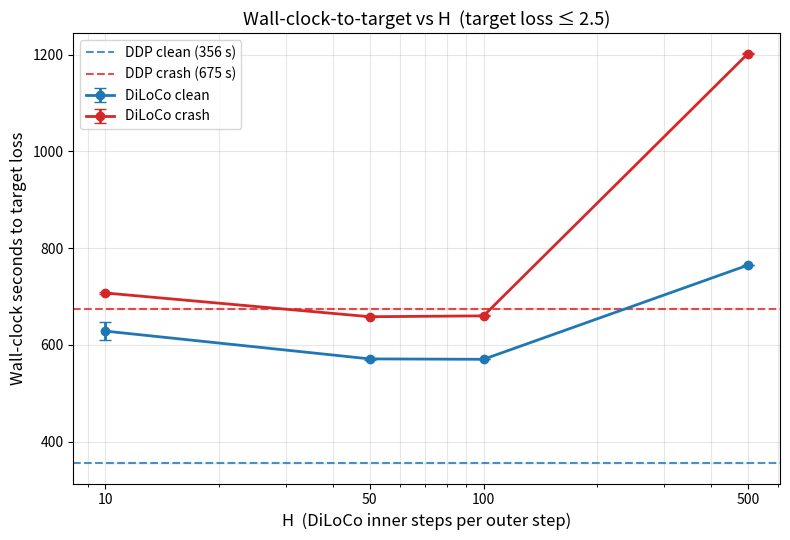
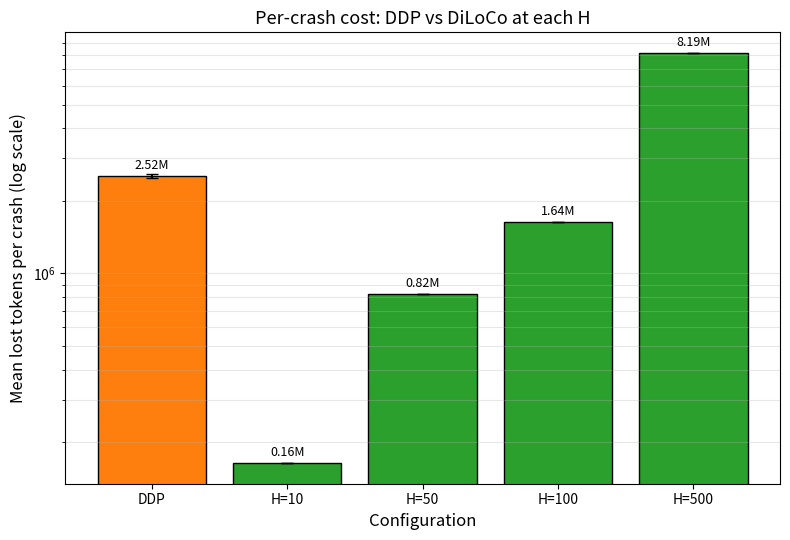

These figures' Python source, in order:
"""Generate the headline plots from hardcoded final-metric numbers.

Bypasses W&B entirely — useful when wandb API is slow or the project
has a lot of ghost/failed runs to paginate through. Values come
straight from the fill_missing_b.log + group_a.log tables we already
pulled. Edit the dicts below if numbers change.
"""
from __future__ import annotations

import statistics
from pathlib import Path

import matplotlib.pyplot as plt
import numpy as np


# --- Measured wall-clock-to-target (seconds) per cell, per seed ---
DATA_WALL = {
    "ddp": {
        "clean": [356.15, 355.92],
        "crash": [674.19, 675.48],
    },
    10: {
        "clean": [615.10, 641.85],
        "crash": [709.37, 705.13],
    },
    50: {
        "clean": [572.08, 570.03],
        "crash": [657.38, 659.03],
    },
    100: {
        "clean": [570.20, 570.23],
        "crash": [659.35, 660.53],
    },
    500: {
        "clean": [764.48, 765.00],
        "crash": [1202.02, 1201.54],
    },
}

# --- Measured mean lost_tokens per crash (avg across the 3 crashes in a run) ---
DATA_LOST = {
    "ddp": {"crash": [2490368, 2555904]},
    10: {"crash": [163840, 163840]},
    50: {"crash": [819200, 819200]},
    100: {"crash": [1638400, 1638400]},
    500: {"crash": [8192000, 8192000]},
}


def _mean_std(vals):
    return statistics.mean(vals), (statistics.stdev(vals) if len(vals) > 1 else 0.0)


def plot_wallclock_vs_H(out_path: Path):
    H_vals = [10, 50, 100, 500]
    fig, ax = plt.subplots(figsize=(8, 5.5))

    for regime, color in [("clean", "tab:blue"), ("crash", "tab:red")]:
        means, stds = [], []
        for H in H_vals:
            m, s = _mean_std(DATA_WALL[H][regime])
            means.append(m)
            stds.append(s)
        ax.errorbar(
            H_vals, means, yerr=stds, marker="o", capsize=4,
            linewidth=2, color=color,
            label=f"DiLoCo {regime}",
        )

        ddp_m, ddp_s = _mean_std(DATA_WALL["ddp"][regime])
        ax.axhline(ddp_m, linestyle="--", linewidth=1.5, color=color, alpha=0.8,
                   label=f"DDP {regime} ({ddp_m:.0f} s)")
        ax.fill_between(H_vals, [ddp_m - ddp_s] * 4, [ddp_m + ddp_s] * 4,
                        color=color, alpha=0.12)

    ax.set_xscale("log")
    ax.set_xticks(H_vals)
    ax.set_xticklabels(H_vals)
    ax.set_xlabel("H  (DiLoCo inner steps per outer step)", fontsize=12)
    ax.set_ylabel("Wall-clock seconds to target loss", fontsize=12)
    ax.set_title("Wall-clock-to-target vs H  (target loss ≤ 2.5)", fontsize=13)
    ax.legend(loc="upper left")
    ax.grid(True, which="both", alpha=0.3)
    fig.tight_layout()
    fig.savefig(out_path, dpi=180)
    plt.close(fig)
    print(f"wrote {out_path}")


def plot_lost_tokens_vs_H(out_path: Path):
    H_vals = [10, 50, 100, 500]
    labels = ["DDP"] + [f"H={H}" for H in H_vals]
    means = [_mean_std(DATA_LOST["ddp"]["crash"])[0]]
    stds = [_mean_std(DATA_LOST["ddp"]["crash"])[1]]
    for H in H_vals:
        m, s = _mean_std(DATA_LOST[H]["crash"])
        means.append(m)
        stds.append(s)

    fig, ax = plt.subplots(figsize=(8, 5.5))
    colors = ["tab:orange"] + ["tab:green"] * len(H_vals)
    xs = np.arange(len(labels))
    ax.bar(xs, means, yerr=stds, capsize=4, color=colors, edgecolor="black")
    ax.set_xticks(xs)
    ax.set_xticklabels(labels)
    ax.set_yscale("log")
    ax.set_xlabel("Configuration", fontsize=12)
    ax.set_ylabel("Mean lost tokens per crash (log scale)", fontsize=12)
    ax.set_title("Per-crash cost: DDP vs DiLoCo at each H", fontsize=13)
    ax.grid(True, axis="y", which="both", alpha=0.3)
    for x, m in zip(xs, means):
        ax.annotate(f"{m/1e6:.2f}M", xy=(x, m), xytext=(0, 5),
                    textcoords="offset points", ha="center", fontsize=9)
    fig.tight_layout()
    fig.savefig(out_path, dpi=180)
    plt.close(fig)
    print(f"wrote {out_path}")


def main():
    import argparse
    ap = argparse.ArgumentParser()
    ap.add_argument("--out", default="plots", help="output directory")
    args = ap.parse_args()
    out = Path(args.out)
    out.mkdir(parents=True, exist_ok=True)
    plot_wallclock_vs_H(out / "plot1_wallclock_vs_H.png")
    plot_lost_tokens_vs_H(out / "plot6_lost_tokens_vs_H.png")


if __name__ == "__main__":
    main()
